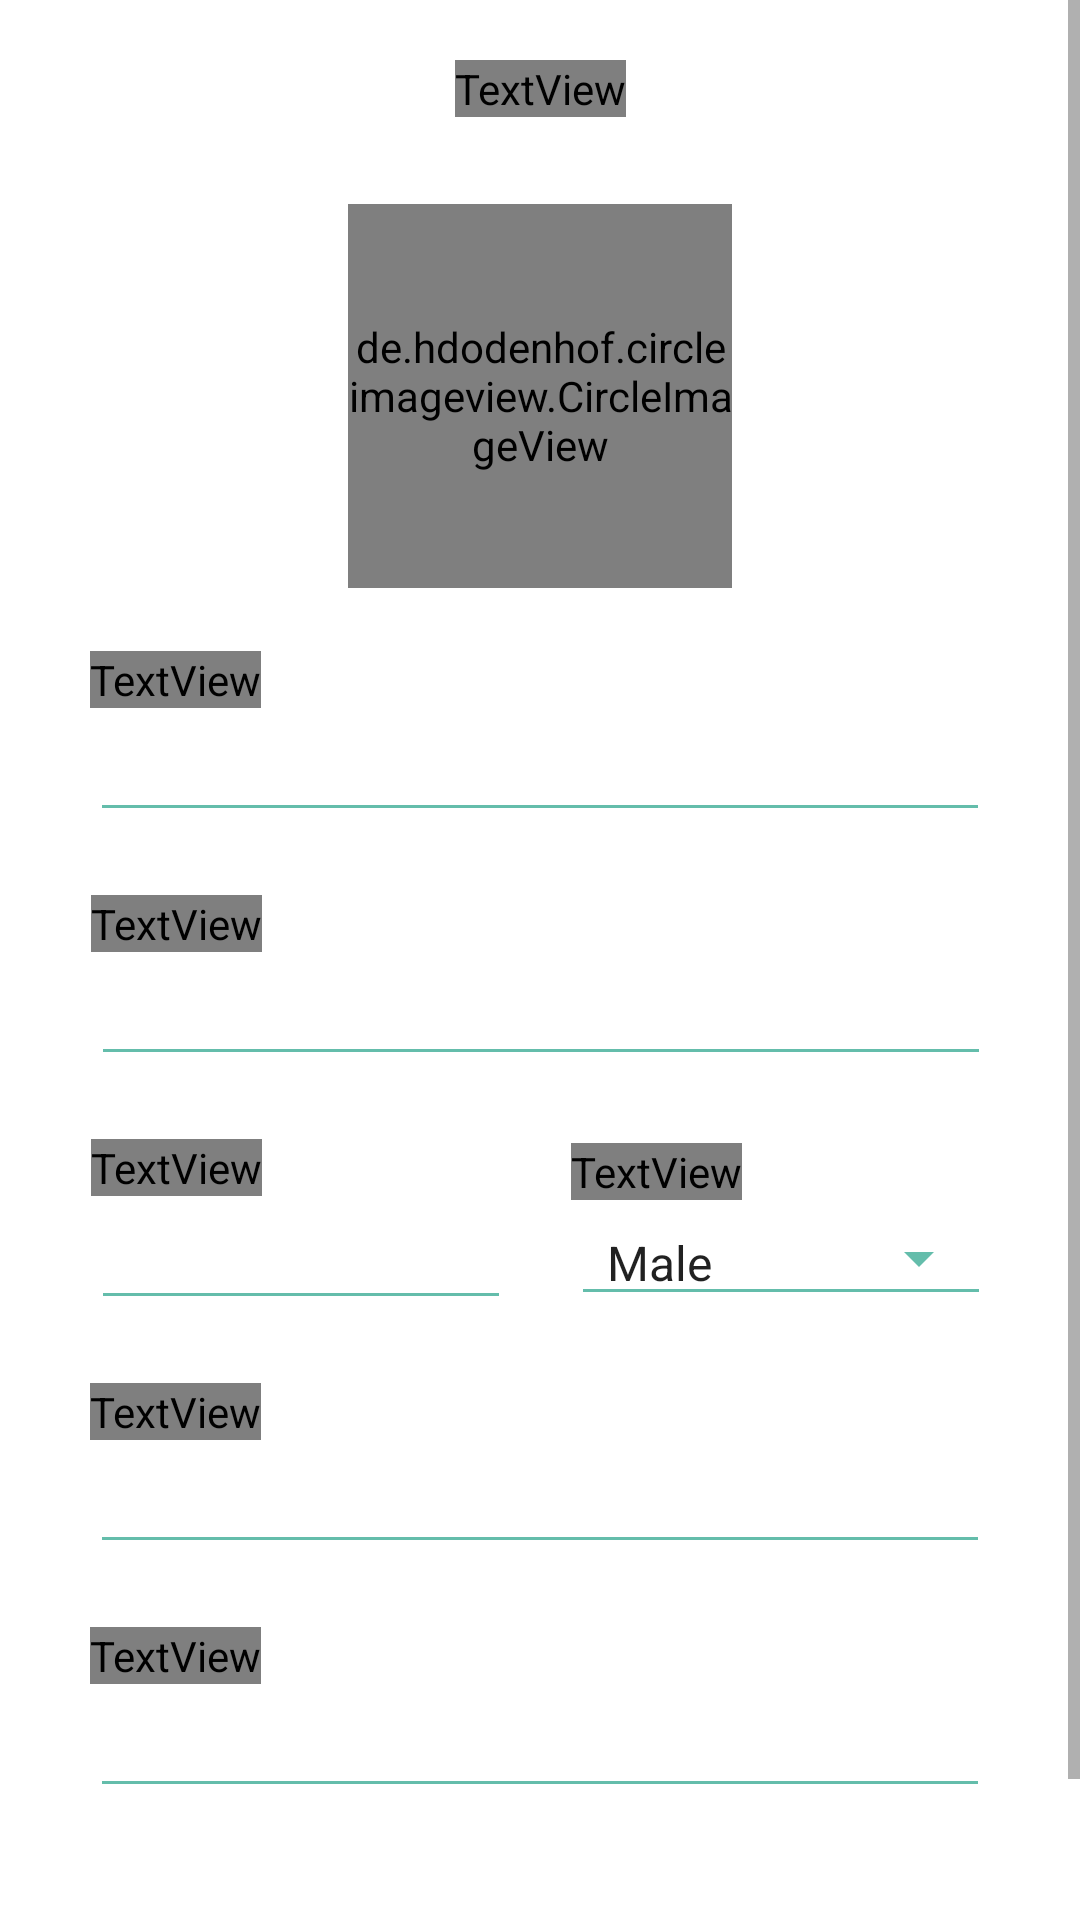

The Android layout XML behind this screen, and the referenced resources:
<!-- AndroidManifest.xml: application theme Theme.Artze -->
<!-- res/layout/activity_user_profile.xml -->
<?xml version="1.0" encoding="utf-8"?>
<ScrollView xmlns:android="http://schemas.android.com/apk/res/android"
    xmlns:app="http://schemas.android.com/apk/res-auto"
    xmlns:tools="http://schemas.android.com/tools"
    android:layout_width="match_parent"
    android:layout_height="match_parent"
    tools:context=".profile.UserProfile">

    <androidx.constraintlayout.widget.ConstraintLayout
        android:layout_width="match_parent"
        android:layout_height="wrap_content">

        <View
            android:id="@+id/rectangle_2"
            android:layout_width="match_parent"
            android:layout_height="136dp"
            android:layout_alignParentStart="true"
            android:layout_alignParentTop="true"
            android:background="@drawable/rectangle_2"
            app:layout_constraintEnd_toEndOf="parent"
            app:layout_constraintHorizontal_bias="0.0"
            app:layout_constraintStart_toStartOf="parent"
            app:layout_constraintTop_toTopOf="parent" />

        <de.hdodenhof.circleimageview.CircleImageView
            android:id="@+id/profile_image_user"
            android:layout_width="128dp"
            android:layout_height="128dp"
            android:layout_marginTop="68dp"
            android:scaleType="centerCrop"
            android:src="@drawable/user_shape"
            app:civ_border_color="#FF000000"
            app:civ_border_width="2dp"
            app:layout_constraintEnd_toEndOf="parent"
            app:layout_constraintStart_toStartOf="parent"
            app:layout_constraintTop_toTopOf="parent" />

        <EditText
            android:id="@+id/editTextName"
            android:layout_width="300dp"
            android:layout_height="wrap_content"
            android:layout_marginTop="40dp"
            android:autofillHints="name"
            android:backgroundTint="@color/mainColor"
            android:ems="10"
            android:inputType="textEmailAddress"
            app:layout_constraintEnd_toEndOf="parent"
            app:layout_constraintStart_toStartOf="parent"
            app:layout_constraintTop_toBottomOf="@+id/profile_image_user" />

        <TextView
            android:id="@+id/textView5"
            android:layout_width="wrap_content"
            android:layout_height="wrap_content"
            android:fontFamily="@font/roboto"
            android:labelFor="@id/editTextEmail"
            android:text="@string/email_label"
            android:textColor="#000000"
            android:textSize="16sp"
            android:textStyle="bold"
            app:layout_constraintBottom_toTopOf="@+id/editTextEmail"
            app:layout_constraintStart_toStartOf="@+id/editTextEmail" />

        <EditText
            android:id="@+id/editTextEmail"
            android:layout_width="300dp"
            android:layout_height="wrap_content"
            android:layout_marginTop="40dp"
            android:autofillHints="email"
            android:backgroundTint="@color/mainColor"
            android:ems="10"
            android:inputType="textEmailAddress"
            app:layout_constraintEnd_toEndOf="parent"
            app:layout_constraintHorizontal_bias="0.504"
            app:layout_constraintStart_toStartOf="parent"
            app:layout_constraintTop_toBottomOf="@+id/editTextName" />

        <TextView
            android:id="@+id/textView6"
            android:layout_width="wrap_content"
            android:layout_height="wrap_content"
            android:fontFamily="@font/roboto"
            android:labelFor="@id/editTextName"
            android:text="@string/name_label"
            android:textColor="#000000"
            android:textSize="16sp"
            android:textStyle="bold"
            app:layout_constraintBottom_toTopOf="@+id/editTextName"
            app:layout_constraintStart_toStartOf="@+id/editTextName" />

        <EditText
            android:id="@+id/editTextDOB"
            android:layout_width="140dp"
            android:layout_height="wrap_content"
            android:layout_marginTop="40dp"
            android:backgroundTint="@color/mainColor"
            android:ems="10"
            android:clickable="false"
            android:cursorVisible="false"
            android:focusable="false"
            android:focusableInTouchMode="false"
            android:importantForAutofill="no"
            android:inputType="date"
            app:layout_constraintStart_toStartOf="@+id/editTextEmail"
            app:layout_constraintTop_toBottomOf="@+id/editTextEmail" />

        <TextView
            android:id="@+id/textView7"
            android:layout_width="wrap_content"
            android:layout_height="wrap_content"
            android:fontFamily="@font/roboto"
            android:labelFor="@id/editTextDOB"
            android:text="@string/dob_label"
            android:textColor="#000000"
            android:textSize="16sp"
            android:textStyle="bold"
            app:layout_constraintBottom_toTopOf="@+id/editTextDOB"
            app:layout_constraintStart_toStartOf="@+id/editTextDOB" />

        <TextView
            android:id="@+id/textView8"
            android:layout_width="wrap_content"
            android:layout_height="wrap_content"
            android:fontFamily="@font/roboto"
            android:labelFor="@id/spinnerGender"
            android:text="@string/gender_label"
            android:textColor="#000000"
            android:textSize="16sp"
            android:textStyle="bold"
            app:layout_constraintBottom_toTopOf="@+id/spinnerGender"
            app:layout_constraintStart_toStartOf="@+id/spinnerGender" />

        <EditText
            android:id="@+id/editTextPhone"
            android:layout_width="300dp"
            android:layout_height="wrap_content"
            android:layout_marginTop="40dp"
            android:autofillHints="phone"
            android:backgroundTint="@color/mainColor"
            android:ems="10"
            android:inputType="phone"
            app:layout_constraintEnd_toEndOf="parent"
            app:layout_constraintStart_toStartOf="parent"
            app:layout_constraintTop_toBottomOf="@+id/editTextDOB" />

        <TextView
            android:id="@+id/textView9"
            android:layout_width="wrap_content"
            android:layout_height="wrap_content"
            android:fontFamily="@font/roboto"
            android:labelFor="@id/editTextPhone"
            android:text="@string/phone_number_label"
            android:textColor="#000000"
            android:textSize="16sp"
            android:textStyle="bold"
            app:layout_constraintBottom_toTopOf="@+id/editTextPhone"
            app:layout_constraintStart_toStartOf="@+id/editTextPhone" />

        <TextView
            android:id="@+id/textView10"
            android:layout_width="wrap_content"
            android:layout_height="wrap_content"
            android:fontFamily="@font/roboto"
            android:labelFor="@id/editTextLocation"
            android:text="@string/location_label"
            android:textColor="#000000"
            android:textSize="16sp"

            android:textStyle="bold"
            app:layout_constraintBottom_toTopOf="@+id/editTextLocation"
            app:layout_constraintStart_toStartOf="@+id/editTextLocation" />

        <EditText
            android:id="@+id/editTextLocation"
            android:layout_width="300dp"
            android:layout_height="wrap_content"
            android:layout_marginTop="40dp"
            android:autofillHints="postalCode"
            android:backgroundTint="@color/mainColor"
            android:ems="10"
            android:clickable="false"
            android:cursorVisible="false"
            android:focusable="false"
            android:focusableInTouchMode="false"
            android:inputType="none"
            app:layout_constraintEnd_toEndOf="parent"
            app:layout_constraintStart_toStartOf="parent"
            app:layout_constraintTop_toBottomOf="@+id/editTextPhone" />

        <TextView
            android:id="@+id/textView11"
            android:layout_width="wrap_content"
            android:layout_height="wrap_content"
            android:layout_marginTop="20dp"
            android:fontFamily="@font/roboto"
            android:text="@string/my_profile_label"
            android:textColor="#FFFFFF"
            android:textSize="20sp"
            android:textStyle="bold"
            app:layout_constraintEnd_toEndOf="parent"
            app:layout_constraintStart_toStartOf="parent"
            app:layout_constraintTop_toTopOf="parent" />

        <Spinner
            android:id="@+id/spinnerGender"
            style="@android:style/Widget.Material.Spinner.Underlined"
            android:layout_width="140dp"
            android:layout_height="wrap_content"
            android:backgroundTint="@color/mainColor"
            android:entries="@array/Genders"
            android:spinnerMode="dropdown"
            app:layout_constraintBottom_toBottomOf="@+id/editTextDOB"
            app:layout_constraintEnd_toEndOf="@+id/editTextEmail"
            app:layout_constraintTop_toTopOf="@+id/editTextDOB" />

        <Button
            android:id="@+id/buttonProfileSave"
            android:layout_width="250dp"
            android:layout_height="wrap_content"
            android:layout_marginTop="40dp"
            android:backgroundTint="@color/mainColor"
            android:elevation="8dp"
            android:insetTop="0dp"
            android:insetBottom="0dp"
            android:text="@string/save_button_label"
            app:layout_constraintEnd_toEndOf="parent"
            app:layout_constraintStart_toStartOf="parent"
            app:layout_constraintTop_toBottomOf="@+id/editTextLocation" />


    </androidx.constraintlayout.widget.ConstraintLayout>
</ScrollView>
<!-- resources referenced by this layout -->
<resources>
  <string-array name="Genders">
          <item>Male</item>
          <item>Female</item>
          <item>Non-Binary</item>
      </string-array>
  <color name="mainColor">#64BDAB</color>
  <string name="dob_label">DOB</string>
  <string name="email_label">Email</string>
  <string name="gender_label">Gender</string>
  <string name="location_label">Location</string>
  <string name="my_profile_label">My Profile</string>
  <string name="name_label">Name</string>
  <string name="phone_number_label">Phone Number</string>
  <string name="save_button_label">Save</string>
  <style name="Theme.Artze" parent="Theme.MaterialComponents.DayNight.DarkActionBar">
          
          
  
          <item name="colorPrimary">@color/mainColor</item>
          <item name="colorPrimaryVariant">@color/mainColorDark</item>
          <item name="colorOnPrimary">@color/white</item>
          
          <item name="colorSecondary">@color/teal_200</item>
          <item name="colorSecondaryVariant">@color/teal_700</item>
          <item name="colorOnSecondary">@color/black</item>
          
          <item name="android:statusBarColor" tools:targetApi="l">?attr/colorPrimaryVariant</item>
          
  
          <item name="windowActionBar">false</item>
          <item name="windowNoTitle">true</item>
  
          <item name="android:autofilledHighlight" tools:targetApi="o">@android:color/transparent</item>
      </style>
  <color name="mainColorDark">#298777</color>
  <color name="white">#FFFFFFFF</color>
  <color name="teal_200">#FF03DAC5</color>
  <color name="teal_700">#FF018786</color>
  <color name="black">#FF000000</color>
</resources>
